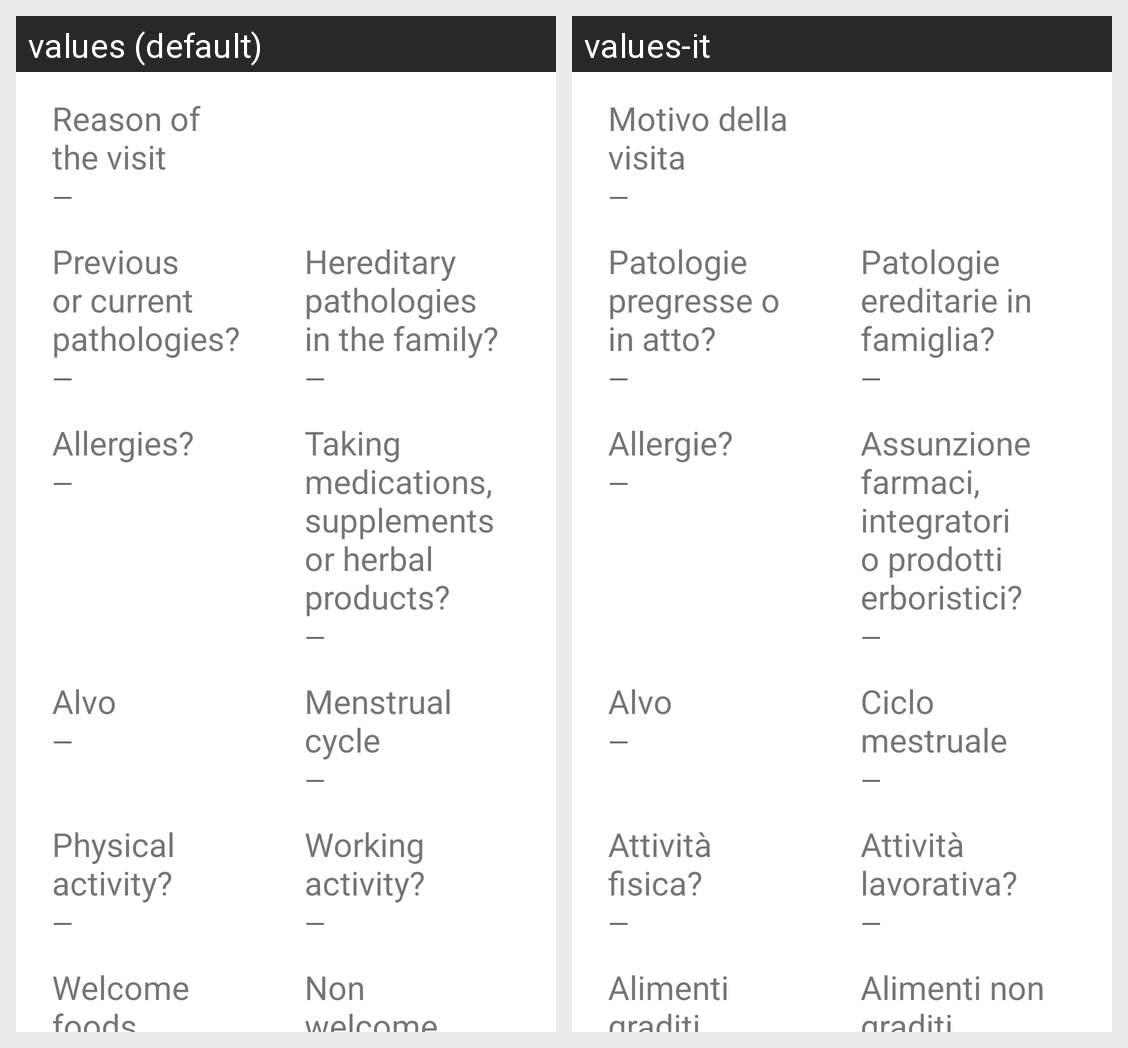

The Android screen above is rendered under two locales of the same app. Produce the string resources it draws, with the default and per-locale values.
Android screen res/layout/fragment_activity_patient_account_notes.xml rendered under 2 locales, left to right: values (default), values-it. Device: Nexus 5 (rendered at 1080×1920; each locale shown at half size, 540×960, under a caption strip naming it); theme Theme.NutriPlan.
Strings drawn on this screen, with the default value and each locale's value (text and hints the layout hard-codes, and strings that could not be matched under every locale, appear in the picture but are not listed):

activityaddpatient_string_visitreason
  values: Reason of the visit
  values-it: Motivo della visita

longdash
  values: —
  values-it: —

activityaddpatient_string_previouspathologies
  values: Previous or current pathologies?
  values-it: Patologie pregresse o in atto?

activityaddpatient_string_hereditarypathologies
  values: Hereditary pathologies in the family?
  values-it: Patologie ereditarie in famiglia?

activityaddpatient_string_allergies
  values: Allergies?
  values-it: Allergie?

activityaddpatient_string_productsassumption
  values: Taking medications, supplements or herbal products?
  values-it: Assunzione farmaci, integratori o prodotti erboristici?

activityaddpatient_string_intestine
  values: Alvo
  values-it: Alvo

activityaddpatient_string_menstrualcycle
  values: Menstrual cycle
  values-it: Ciclo mestruale

activityaddpatient_string_physicalactivity
  values: Physical activity?
  values-it: Attività fisica?

activityaddpatient_string_workingactivity
  values: Working activity?
  values-it: Attività lavorativa?

activityaddpatient_string_welcomefood
  values: Welcome foods
  values-it: Alimenti graditi

activityaddpatient_string_nonwelcomefood
  values: Non welcome foods
  values-it: Alimenti non graditi
